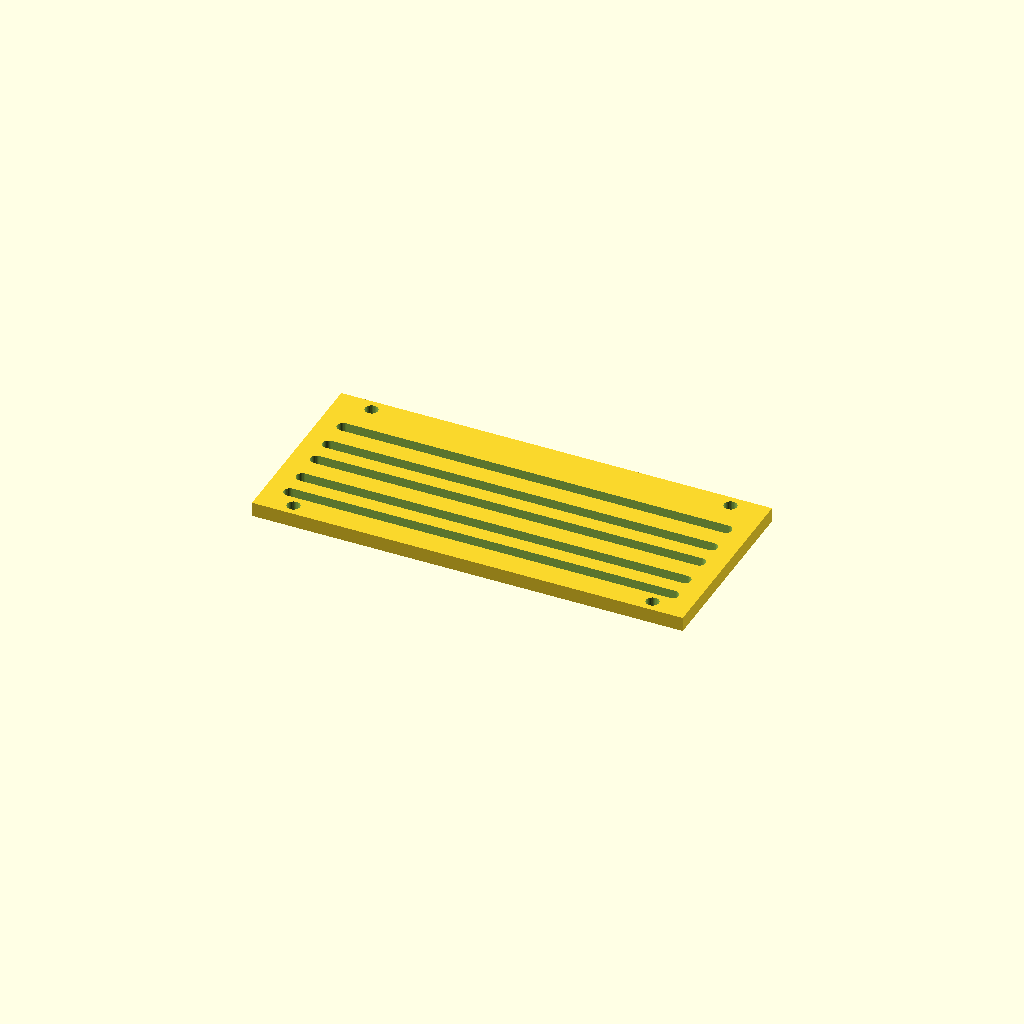
Cell 1: the model at its default parameters.
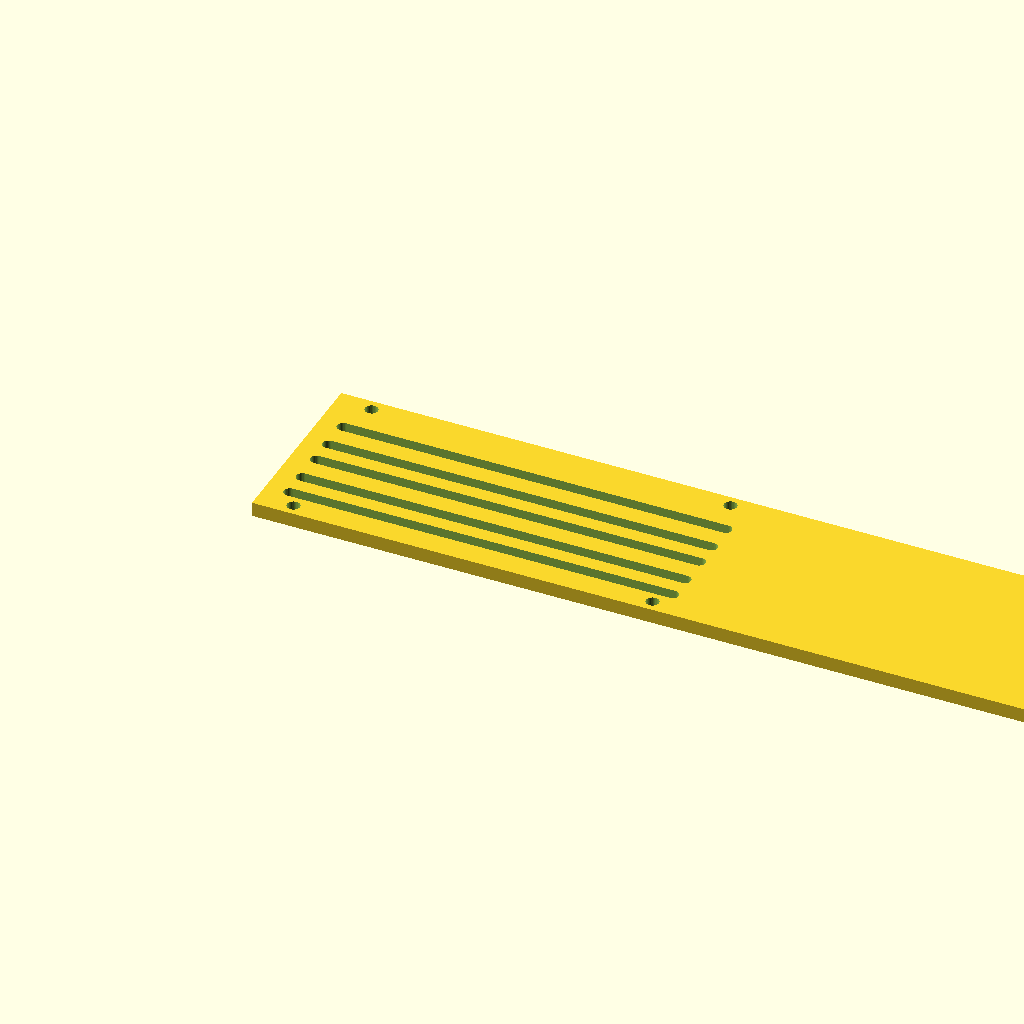
Cell 2 — panel_w set to 360, the other parameters unchanged.
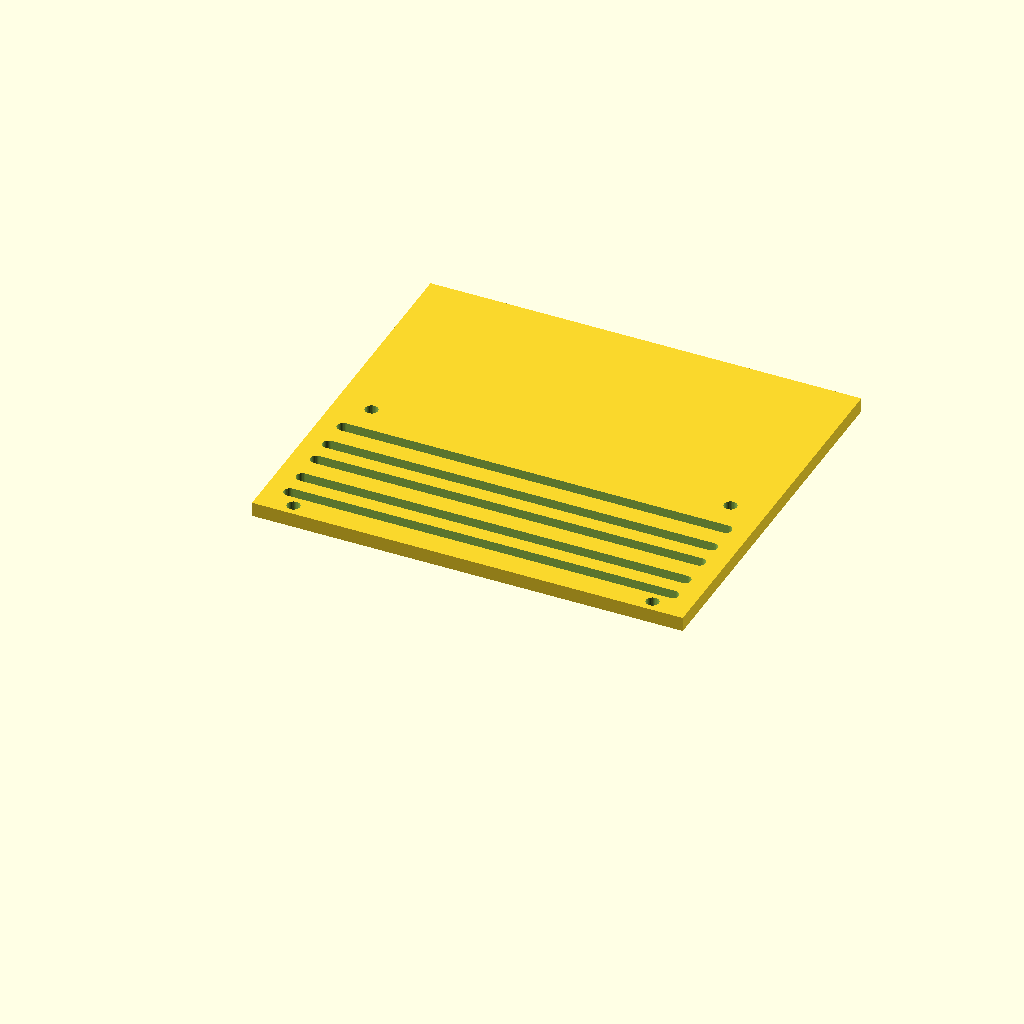
Cell 3: the same model with panel_d = 160.
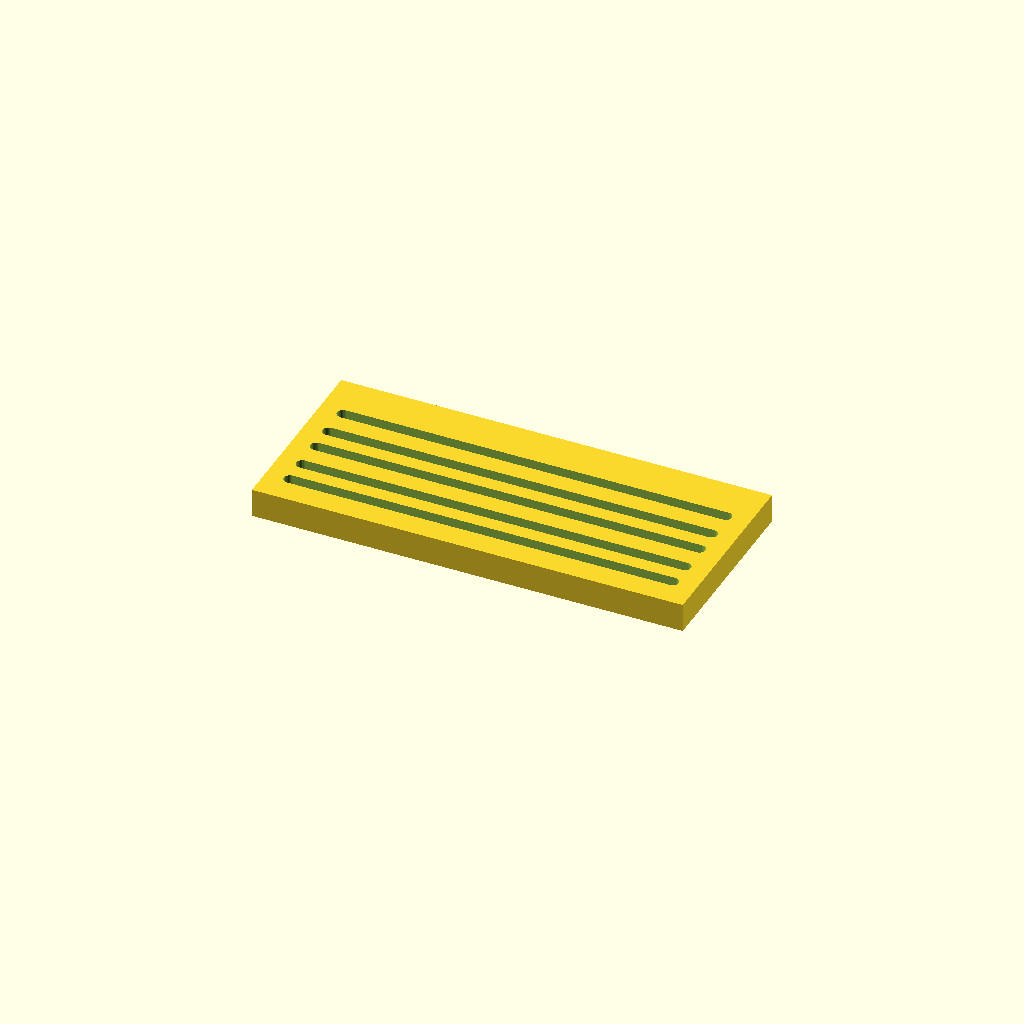
Cell 4 — thick set to 12, the other parameters unchanged.
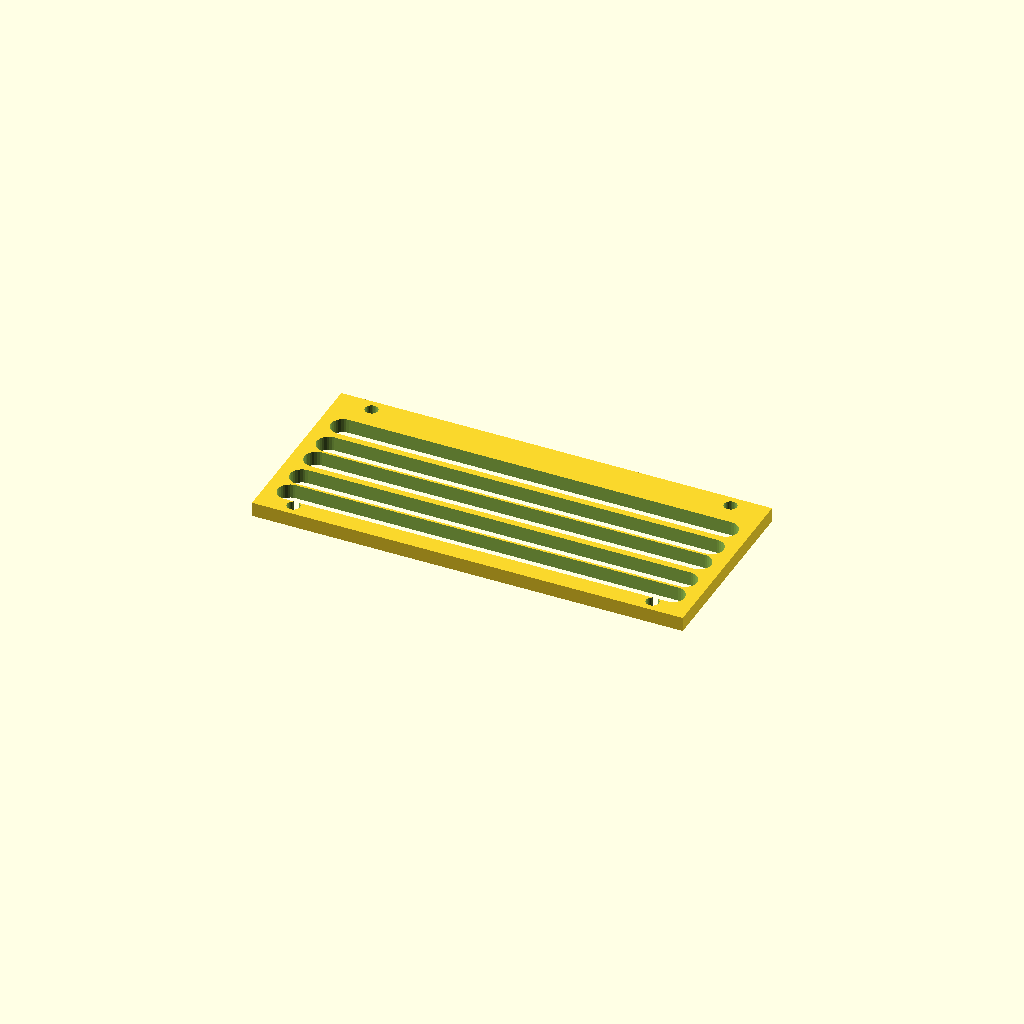
Cell 5: slot_w = 10 (everything else at default).
All cells are drawn from one camera (rotation 55°, 0°, 25°, orthographic, colour scheme Cornfield), so only the parameter changes between them.
OpenSCAD source file optional_data/data/gen3/slottedpanels/part_0087.scad:
$fn = 32;

// ----------------------------------------------------------------------
// Slotted panel: 180 x 80 mm, 5 рядов of slots
// ----------------------------------------------------------------------

// --- parameters (mm) ---
panel_w = 180;            // panel width
panel_d = 80;             // panel depth
thick = 6;                // panel thickness
slot_w = 5;               // slot width
pitch0 = 11;              // first row pitch
pitch_step = 1.8;         // pitch increase per row
margin = 10;              // margin around the slot field
rows = 5;                 // number of slot rows
mount_d = 5.4;            // mounting holes
mount_x = 75;             // mounting hole offset

difference() {
  union() {
    cube([panel_w, panel_d, thick]);
  }
  /* slot rows: stadium shaped cutters, 2.5 mm clear of both faces */
  /* row 0: pitch 11, length 160 */
  hull() {
    translate([10, 12.5, -2.5]) cylinder(h = thick + 5, d = slot_w);
    translate([170, 12.5, -2.5]) cylinder(h = thick + 5, d = slot_w);
  }
  /* row 1: pitch 12.8, length 160 */
  hull() {
    translate([10, 23.5, -2.5]) cylinder(h = thick + 5, d = slot_w);
    translate([170, 23.5, -2.5]) cylinder(h = thick + 5, d = slot_w);
  }
  /* row 2: pitch 11, length 160 */
  hull() {
    translate([10, 36.3, -2.5]) cylinder(h = thick + 5, d = slot_w);
    translate([170, 36.3, -2.5]) cylinder(h = thick + 5, d = slot_w);
  }
  /* row 3: pitch 12.8, length 160 */
  hull() {
    translate([10, 47.3, -2.5]) cylinder(h = thick + 5, d = slot_w);
    translate([170, 47.3, -2.5]) cylinder(h = thick + 5, d = slot_w);
  }
  /* row 4: pitch 11, length 160 */
  hull() {
    translate([10, 60.1, -2.5]) cylinder(h = thick + 5, d = slot_w);
    translate([170, 60.1, -2.5]) cylinder(h = thick + 5, d = slot_w);
  }
  translate([15, 5, -2.5]) cylinder(h = 11, d = mount_d);
  translate([15, 75, -2.5]) cylinder(h = 11, d = mount_d);
  translate([165, 5, -2.5]) cylinder(h = 11, d = mount_d);
  translate([165, 75, -2.5]) cylinder(h = 11, d = mount_d);
}
Customizer parameters (derived from the source; name, type, default, range or options):
panel_w: number, default 180
panel_d: number, default 80
thick: number, default 6
slot_w: number, default 5
pitch0: number, default 11
pitch_step: number, default 1.8
margin: number, default 10
rows: number, default 5
mount_d: number, default 5.4
mount_x: number, default 75
